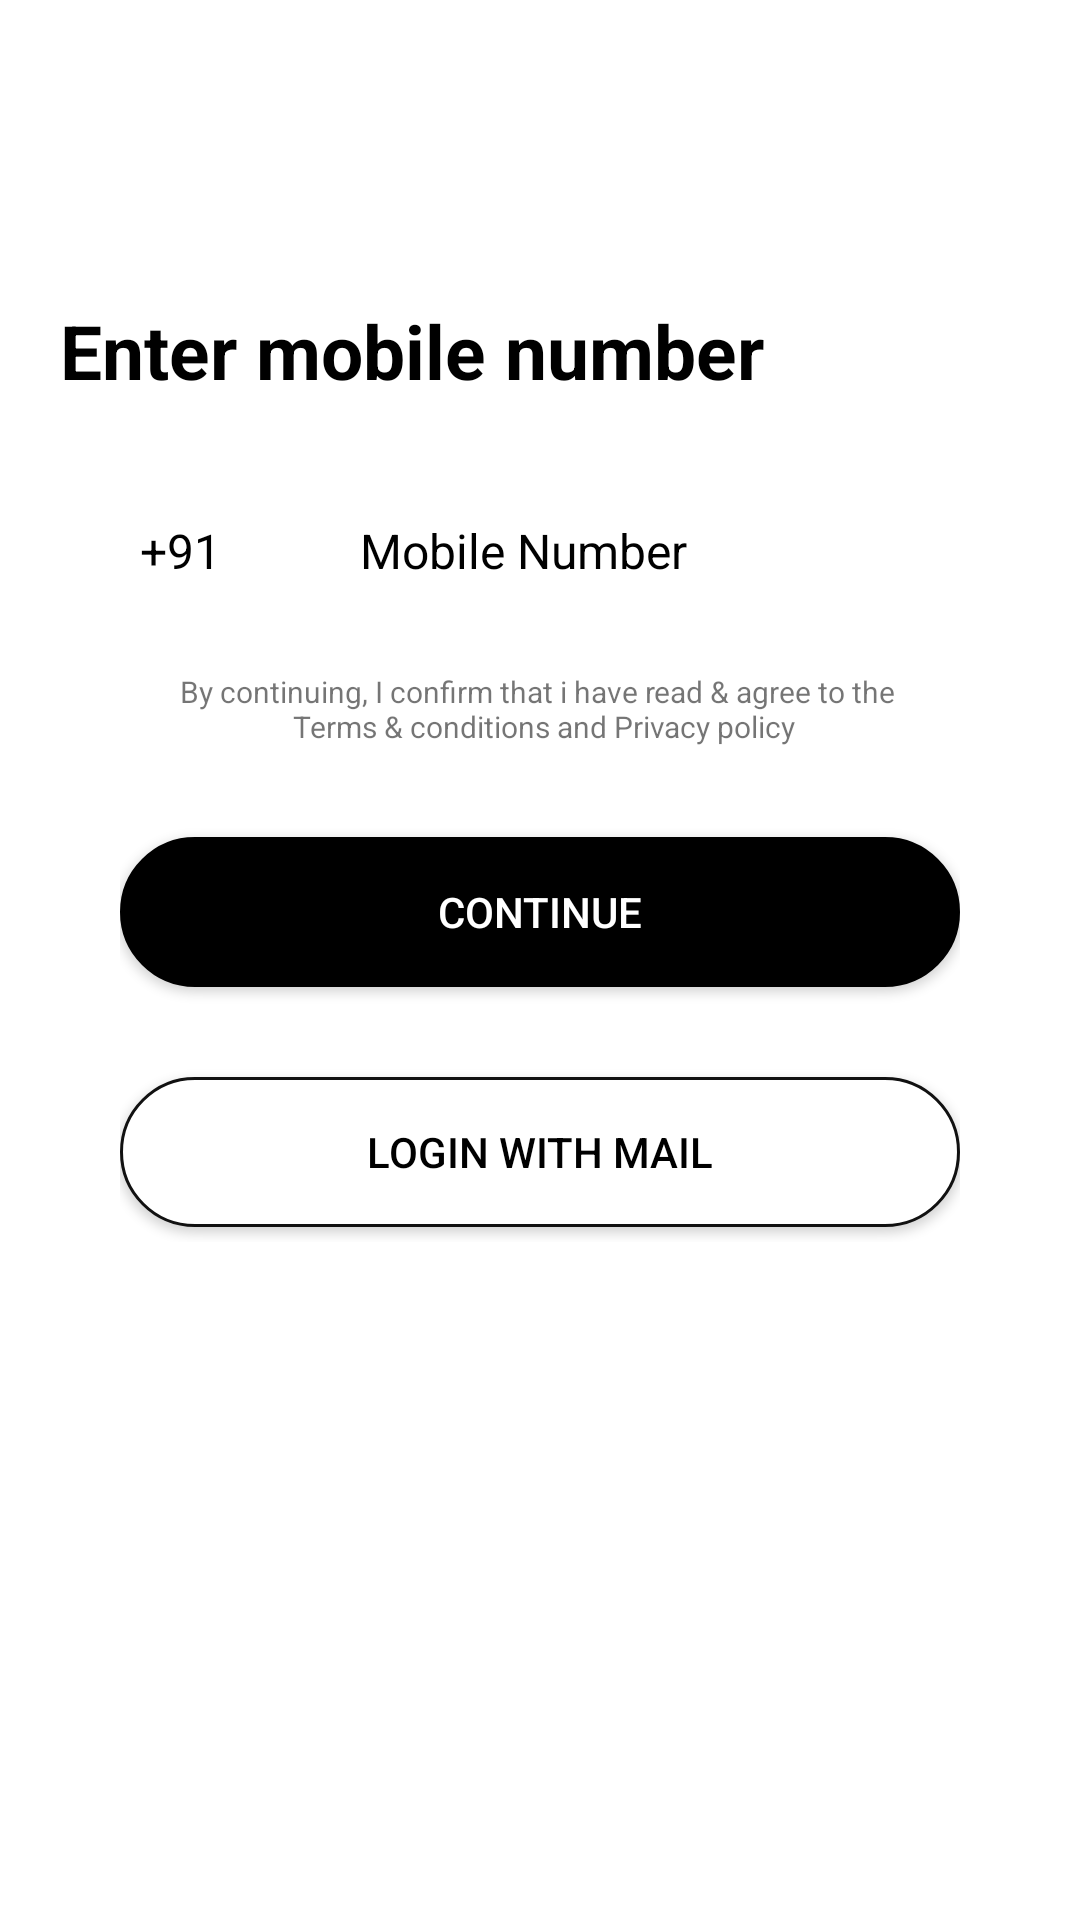

Reconstruct the res/layout file that produces this screen, plus the resources it refers to.
<!-- AndroidManifest.xml: application theme AppTheme -->
<!-- res/layout/activity_one_time_password.xml -->
<?xml version="1.0" encoding="utf-8"?>
<LinearLayout xmlns:android="http://schemas.android.com/apk/res/android"
    android:layout_width="match_parent"
    android:layout_height="match_parent"
    android:orientation="vertical"
    android:background="@color/white"
    xmlns:app="http://schemas.android.com/apk/res-auto">

    <LinearLayout
        android:visibility="gone"
        android:id="@+id/otpPasswordLayout"
        android:layout_width="match_parent"
        android:background="@color/white"
        android:layout_height="match_parent"
        android:orientation="vertical"
        android:paddingBottom="@dimen/font_16"
        android:paddingLeft="@dimen/font_16"
        android:paddingRight="@dimen/font_16"
        android:paddingTop="@dimen/font_16">


        <TextView
            android:layout_width="wrap_content"
            android:layout_height="wrap_content"
            android:layout_marginBottom="10dp"
            android:layout_marginTop="20dp"
            android:text="OTP Verification"
            android:textSize="@dimen/height_25"
            android:textStyle="bold"
            android:textColor="@color/black"/>

        <TextView
            android:layout_width="wrap_content"
            android:layout_height="wrap_content"
            android:layout_marginBottom="10dp"
            android:layout_marginTop="20dp"
            android:text="Enter the 6-digit code sent to you at"
            android:textColor="@color/black"/>

        <TextView
            android:id="@+id/otpMbleNumber"
            android:layout_width="wrap_content"
            android:layout_height="wrap_content"
            android:layout_marginBottom="10dp"
            android:layout_marginTop="20dp"
            android:text=""
            android:textColor="@color/black"/>

        <com.alimuzaffar.lib.pin.PinEntryEditText
            android:id="@+id/otp"
            android:layout_width="match_parent"
            android:layout_height="wrap_content"
            android:cursorVisible="false"
            android:inputType="number"
            android:maxLength="6"
            />

       
    </LinearLayout>


    <RelativeLayout
        android:id="@+id/layout_back_arrow"
        android:layout_width="wrap_content"
        android:layout_height="50dp"
        android:layout_alignParentTop="true"
        android:layout_alignParentLeft="true"
        android:layout_alignParentStart="true"
        android:padding="@dimen/margin_10"
        android:paddingRight="@dimen/margin_15">
        <ImageView
            android:layout_width="wrap_content"
            android:layout_height="wrap_content"
            android:src="@drawable/navigation_arrow"
            android:layout_centerVertical="true"
            android:layout_marginLeft="@dimen/margin_15"/>
    </RelativeLayout>


    <RelativeLayout
        android:layout_width="match_parent"
        android:layout_height="wrap_content"
        android:padding="@dimen/margin_20"
        android:layout_alignParentLeft="true"
        android:layout_alignParentStart="true">

        <TextView
            android:id="@+id/txt_for_pass_logo"
            android:layout_width="wrap_content"
            android:layout_height="wrap_content"
            android:layout_below="@+id/img_logo"
            android:layout_marginTop="@dimen/margin_30"
            android:text="Enter mobile number"
            android:textStyle="bold"
            android:textColor="@color/black"
            android:textSize="@dimen/height_25"/>

        <LinearLayout
            android:layout_width="match_parent"
            android:layout_height="wrap_content"
            android:layout_below="@+id/txt_for_pass_logo"
            android:layout_marginTop="@dimen/margin_30"
            android:orientation="vertical">

            <RelativeLayout
                android:layout_width="match_parent"
                android:layout_height="wrap_content">
                <LinearLayout
                    android:layout_width="match_parent"
                    android:layout_height="wrap_content"
                    android:orientation="horizontal">
                    <TextView
                        android:id="@+id/country_code"
                        android:layout_width="80dp"
                        android:layout_height="40dp"
                        android:text="+91"
                        android:gravity="center"
                        android:background="@android:color/transparent"
                        android:textColor="@color/black"
                        android:textSize="@dimen/font_16" />

                    <EditText
                        android:id="@+id/et_phone_number"
                        android:layout_width="match_parent"
                        android:layout_height="40dp"
                        android:textColor="@color/black"
                        android:hint="Mobile Number"
                        android:layout_alignParentRight="true"
                        android:textSize="@dimen/font_16"
                        android:inputType="number"
                        android:layout_marginLeft="@dimen/margin_20"
                        android:layout_centerVertical="true"
                        android:background="@android:color/transparent"
                        android:textColorHint="@color/black"
                        android:singleLine="true"/>
                </LinearLayout>

            </RelativeLayout>
            <ImageView
                android:layout_width="match_parent"
                android:layout_height="wrap_content"
                android:src="@drawable/textbox_bottom_line"
                android:layout_marginTop="@dimen/margin_10"
                android:layout_marginBottom="@dimen/margin_10"
                android:scaleType="fitXY"/>

            <TextView
                android:gravity="center"
                android:layout_gravity="center"
                android:layout_width="match_parent"
                android:layout_height="wrap_content"
                android:textSize="10dp"
                android:text="@string/terms_policy"/>

            <LinearLayout
                android:layout_width="match_parent"
                android:layout_height="wrap_content"
                android:gravity="center"
                android:orientation="vertical"
                android:layout_margin="@dimen/height_20">

                <Button
                    android:id="@+id/btn_generate_otp"
                    android:layout_width="match_parent"
                    android:layout_height="50dp"
                    android:layout_marginTop="@dimen/margin_10"
                    android:textColor="@color/white"
                    android:background="@drawable/rounded_border"
                    android:text="Continue" />


                <Button
                    android:id="@+id/loginWithEmail"
                    android:layout_width="match_parent"
                    android:layout_height="50dp"
                    android:textColor="@color/black"
                    android:background="@drawable/btn_accent_circle_white_outlined"
                    android:layout_marginTop="@dimen/margin_30"
                    android:text="@string/login_with_email"
                    android:layout_marginBottom="@dimen/margin_5"
                    />
            </LinearLayout>
        </LinearLayout>

    </RelativeLayout>
</LinearLayout>
<!-- resources referenced by this layout -->
<resources>
  <color name="black">#000000</color>
  <color name="white">#FFFFFF</color>
  <dimen name="font_16">16sp</dimen>
  <dimen name="height_20">20dp</dimen>
  <dimen name="height_25">25dp</dimen>
  <dimen name="margin_10">10dp</dimen>
  <dimen name="margin_15">15dp</dimen>
  <dimen name="margin_20">20dp</dimen>
  <dimen name="margin_30">30dp</dimen>
  <dimen name="margin_5">5dp</dimen>
  <!-- drawable btn_accent_circle_white_outlined (drawable) -->
  <?xml version="1.0" encoding="utf-8"?>
  <shape xmlns:android="http://schemas.android.com/apk/res/android"
      android:shape="rectangle">
  
      <corners
          android:radius="1000dp"/>
  
      <solid android:color="@color/white" />
      <stroke
          android:width="1dp"
          android:color="#111"/>
  
  </shape>
  <!-- drawable rounded_border (drawable) -->
  <?xml version="1.0" encoding="utf-8"?>
  <shape xmlns:android="http://schemas.android.com/apk/res/android" >
  
      <solid android:color="@color/black" />
  
      <stroke
          android:width="3dip"
          android:color="@color/black" />
  
      <corners android:radius="100dp" />
  
      <padding
          android:bottom="0dp"
          android:left="0dp"
          android:right="0dp"
          android:top="0dp" />
  
  </shape>
  <string name="login_with_email">Login With Mail</string>
  <string name="terms_policy">By continuing, I confirm that i have read &amp; agree to the \n Terms &amp; conditions and Privacy policy</string>
  <style name="AppTheme" parent="Theme.AppCompat.Light.NoActionBar">
          
          <item name="colorPrimary">@color/colorPrimary</item>
          <item name="colorPrimaryDark">@color/colorPrimaryDark</item>
          <item name="colorAccent">@color/colorAccent</item>
      </style>
  <color name="colorPrimary">#FFFFFF</color>
  <color name="colorPrimaryDark">#000000</color>
  <color name="colorAccent">#000000</color>
</resources>
